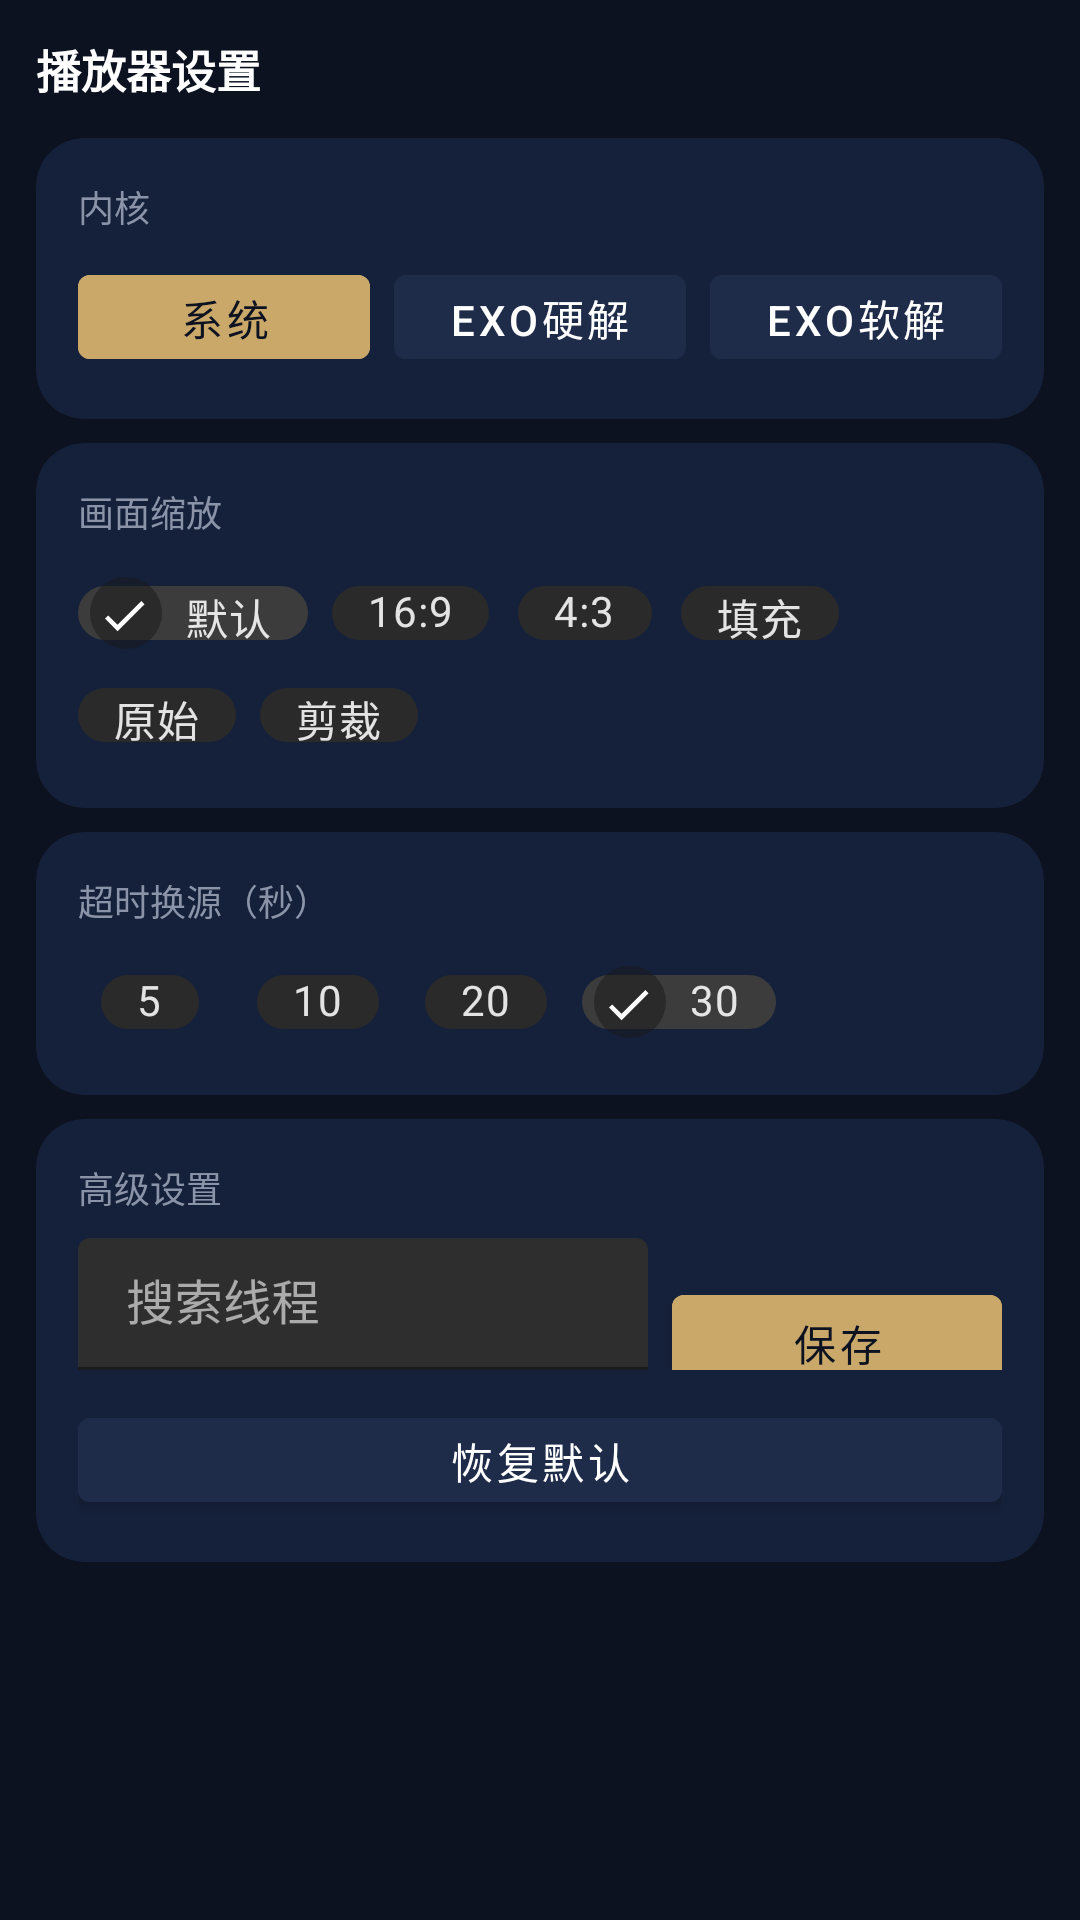

The Android layout XML behind this screen, and the referenced resources:
<!-- AndroidManifest.xml: application theme Theme.PymediaBox -->
<!-- res/layout/card_player_config.xml -->
<?xml version="1.0" encoding="utf-8"?>
<LinearLayout xmlns:android="http://schemas.android.com/apk/res/android"
    xmlns:app="http://schemas.android.com/apk/res-auto"
    android:layout_width="match_parent"
    android:layout_height="wrap_content"
    android:orientation="vertical">

    <TextView
        android:layout_width="match_parent"
        android:layout_height="wrap_content"
        android:layout_margin="12dp"
        android:layout_marginTop="0dp"
        android:text="播放器设置"
        android:textColor="@color/white"
        android:textSize="15sp"
        android:textStyle="bold" />

    
    <com.google.android.material.card.MaterialCardView
        android:layout_width="match_parent"
        android:layout_height="wrap_content"
        android:layout_marginStart="12dp"
        android:layout_marginEnd="12dp"
        android:layout_marginBottom="8dp"
        app:cardBackgroundColor="@color/card_bg"
        app:cardCornerRadius="16dp"
        app:cardElevation="0dp">

        <LinearLayout
            android:layout_width="match_parent"
            android:layout_height="wrap_content"
            android:orientation="vertical"
            android:padding="14dp">

            <TextView
                android:layout_width="match_parent"
                android:layout_height="wrap_content"
                android:text="内核"
                android:textColor="@color/text_secondary"
                android:textSize="12sp" />

            <LinearLayout
                android:layout_width="match_parent"
                android:layout_height="wrap_content"
                android:layout_marginTop="8dp"
                android:orientation="horizontal">

                <com.google.android.material.button.MaterialButton
                    android:id="@+id/btn_kernel_0"
                    android:layout_width="0dp"
                    android:layout_height="40dp"
                    android:layout_weight="1"
                    android:layout_marginEnd="4dp"
                    android:text="系统"
                    android:backgroundTint="@color/accent"
                    android:textColor="@color/black" />

                <com.google.android.material.button.MaterialButton
                    android:id="@+id/btn_kernel_1"
                    android:layout_width="0dp"
                    android:layout_height="40dp"
                    android:layout_weight="1"
                    android:layout_marginStart="4dp"
                    android:layout_marginEnd="4dp"
                    android:text="EXO硬解"
                    android:backgroundTint="@color/card_bg_2"
                    android:textColor="@color/white" />

                <com.google.android.material.button.MaterialButton
                    android:id="@+id/btn_kernel_2"
                    android:layout_width="0dp"
                    android:layout_height="40dp"
                    android:layout_weight="1"
                    android:layout_marginStart="4dp"
                    android:text="EXO软解"
                    android:backgroundTint="@color/card_bg_2"
                    android:textColor="@color/white" />
            </LinearLayout>
        </LinearLayout>
    </com.google.android.material.card.MaterialCardView>

    
    <com.google.android.material.card.MaterialCardView
        android:layout_width="match_parent"
        android:layout_height="wrap_content"
        android:layout_marginStart="12dp"
        android:layout_marginEnd="12dp"
        android:layout_marginBottom="8dp"
        app:cardBackgroundColor="@color/card_bg"
        app:cardCornerRadius="16dp"
        app:cardElevation="0dp">

        <LinearLayout
            android:layout_width="match_parent"
            android:layout_height="wrap_content"
            android:orientation="vertical"
            android:padding="14dp">

            <TextView
                android:layout_width="match_parent"
                android:layout_height="wrap_content"
                android:text="画面缩放"
                android:textColor="@color/text_secondary"
                android:textSize="12sp" />

            <com.google.android.material.chip.ChipGroup
                android:id="@+id/chip_scale"
                android:layout_width="match_parent"
                android:layout_height="wrap_content"
                android:layout_marginTop="8dp"
                app:singleLine="false">

                <com.google.android.material.chip.Chip
                    android:id="@+id/chip_scale_0"
                    android:layout_width="wrap_content"
                    android:layout_height="34dp"
                    android:checkable="true"
                    android:checked="true"
                    android:text="默认" />

                <com.google.android.material.chip.Chip
                    android:layout_width="wrap_content"
                    android:layout_height="34dp"
                    android:checkable="true"
                    android:text="16:9" />

                <com.google.android.material.chip.Chip
                    android:layout_width="wrap_content"
                    android:layout_height="34dp"
                    android:checkable="true"
                    android:text="4:3" />

                <com.google.android.material.chip.Chip
                    android:layout_width="wrap_content"
                    android:layout_height="34dp"
                    android:checkable="true"
                    android:text="填充" />

                <com.google.android.material.chip.Chip
                    android:layout_width="wrap_content"
                    android:layout_height="34dp"
                    android:checkable="true"
                    android:text="原始" />

                <com.google.android.material.chip.Chip
                    android:layout_width="wrap_content"
                    android:layout_height="34dp"
                    android:checkable="true"
                    android:text="剪裁" />
            </com.google.android.material.chip.ChipGroup>
        </LinearLayout>
    </com.google.android.material.card.MaterialCardView>

    
    <com.google.android.material.card.MaterialCardView
        android:layout_width="match_parent"
        android:layout_height="wrap_content"
        android:layout_marginStart="12dp"
        android:layout_marginEnd="12dp"
        android:layout_marginBottom="8dp"
        app:cardBackgroundColor="@color/card_bg"
        app:cardCornerRadius="16dp"
        app:cardElevation="0dp">

        <LinearLayout
            android:layout_width="match_parent"
            android:layout_height="wrap_content"
            android:orientation="vertical"
            android:padding="14dp">

            <TextView
                android:layout_width="match_parent"
                android:layout_height="wrap_content"
                android:text="超时换源（秒）"
                android:textColor="@color/text_secondary"
                android:textSize="12sp" />

            <com.google.android.material.chip.ChipGroup
                android:id="@+id/chip_timeout"
                android:layout_width="match_parent"
                android:layout_height="wrap_content"
                android:layout_marginTop="8dp"
                app:singleLine="true">

                <com.google.android.material.chip.Chip
                    android:layout_width="wrap_content"
                    android:layout_height="34dp"
                    android:checkable="true"
                    android:text="5" />

                <com.google.android.material.chip.Chip
                    android:layout_width="wrap_content"
                    android:layout_height="34dp"
                    android:checkable="true"
                    android:text="10" />

                <com.google.android.material.chip.Chip
                    android:layout_width="wrap_content"
                    android:layout_height="34dp"
                    android:checkable="true"
                    android:text="20" />

                <com.google.android.material.chip.Chip
                    android:layout_width="wrap_content"
                    android:layout_height="34dp"
                    android:checkable="true"
                    android:checked="true"
                    android:text="30" />
            </com.google.android.material.chip.ChipGroup>
        </LinearLayout>
    </com.google.android.material.card.MaterialCardView>

    
    <com.google.android.material.card.MaterialCardView
        android:layout_width="match_parent"
        android:layout_height="wrap_content"
        android:layout_marginStart="12dp"
        android:layout_marginEnd="12dp"
        android:layout_marginBottom="12dp"
        app:cardBackgroundColor="@color/card_bg"
        app:cardCornerRadius="16dp"
        app:cardElevation="0dp">

        <LinearLayout
            android:layout_width="match_parent"
            android:layout_height="wrap_content"
            android:orientation="vertical"
            android:padding="14dp">

            <TextView
                android:layout_width="match_parent"
                android:layout_height="wrap_content"
                android:text="高级设置"
                android:textColor="@color/text_secondary"
                android:textSize="12sp" />

            <LinearLayout
                android:layout_width="match_parent"
                android:layout_height="wrap_content"
                android:layout_marginTop="8dp"
                android:orientation="horizontal">

                <com.google.android.material.textfield.TextInputLayout
                    android:layout_width="0dp"
                    android:layout_height="44dp"
                    android:layout_weight="1"
                    android:hint="搜索线程"
                    app:boxStrokeColor="@color/accent">

                    <com.google.android.material.textfield.TextInputEditText
                        android:id="@+id/et_threads"
                        android:layout_width="match_parent"
                        android:layout_height="44dp"
                        android:inputType="number"
                        android:maxLines="1"
                        android:textColor="@color/white"
                        android:textColorHint="@color/text_secondary" />
                </com.google.android.material.textfield.TextInputLayout>

                <com.google.android.material.button.MaterialButton
                    android:id="@+id/btn_save_config"
                    android:layout_width="110dp"
                    android:layout_height="44dp"
                    android:layout_marginStart="8dp"
                    android:text="保存"
                    android:backgroundTint="@color/accent"
                    android:textColor="@color/black" />
            </LinearLayout>

            <com.google.android.material.button.MaterialButton
                android:id="@+id/btn_reset_config"
                android:layout_width="match_parent"
                android:layout_height="40dp"
                android:layout_marginTop="10dp"
                android:text="恢复默认"
                android:backgroundTint="@color/card_bg_2"
                android:textColor="@color/white" />
        </LinearLayout>
    </com.google.android.material.card.MaterialCardView>
</LinearLayout>
<!-- resources referenced by this layout -->
<resources>
  <color name="accent">#FFC9A86A</color>
  <color name="black">#FF0C1220</color>
  <color name="card_bg">#FF15203A</color>
  <color name="card_bg_2">#FF1E2C4A</color>
  <color name="text_secondary">#FF8A93A8</color>
  <color name="white">#FFFFFFFF</color>
  <style name="Theme.PymediaBox" parent="Theme.MaterialComponents.NoActionBar">
          <item name="colorPrimary">@color/primary</item>
          <item name="colorSecondary">@color/accent</item>
          <item name="colorAccent">@color/accent</item>
          <item name="android:windowBackground">@color/black</item>
          <item name="android:statusBarColor">@color/black</item>
          <item name="android:navigationBarColor">@color/black</item>
      </style>
  <color name="primary">#FF101828</color>
</resources>
